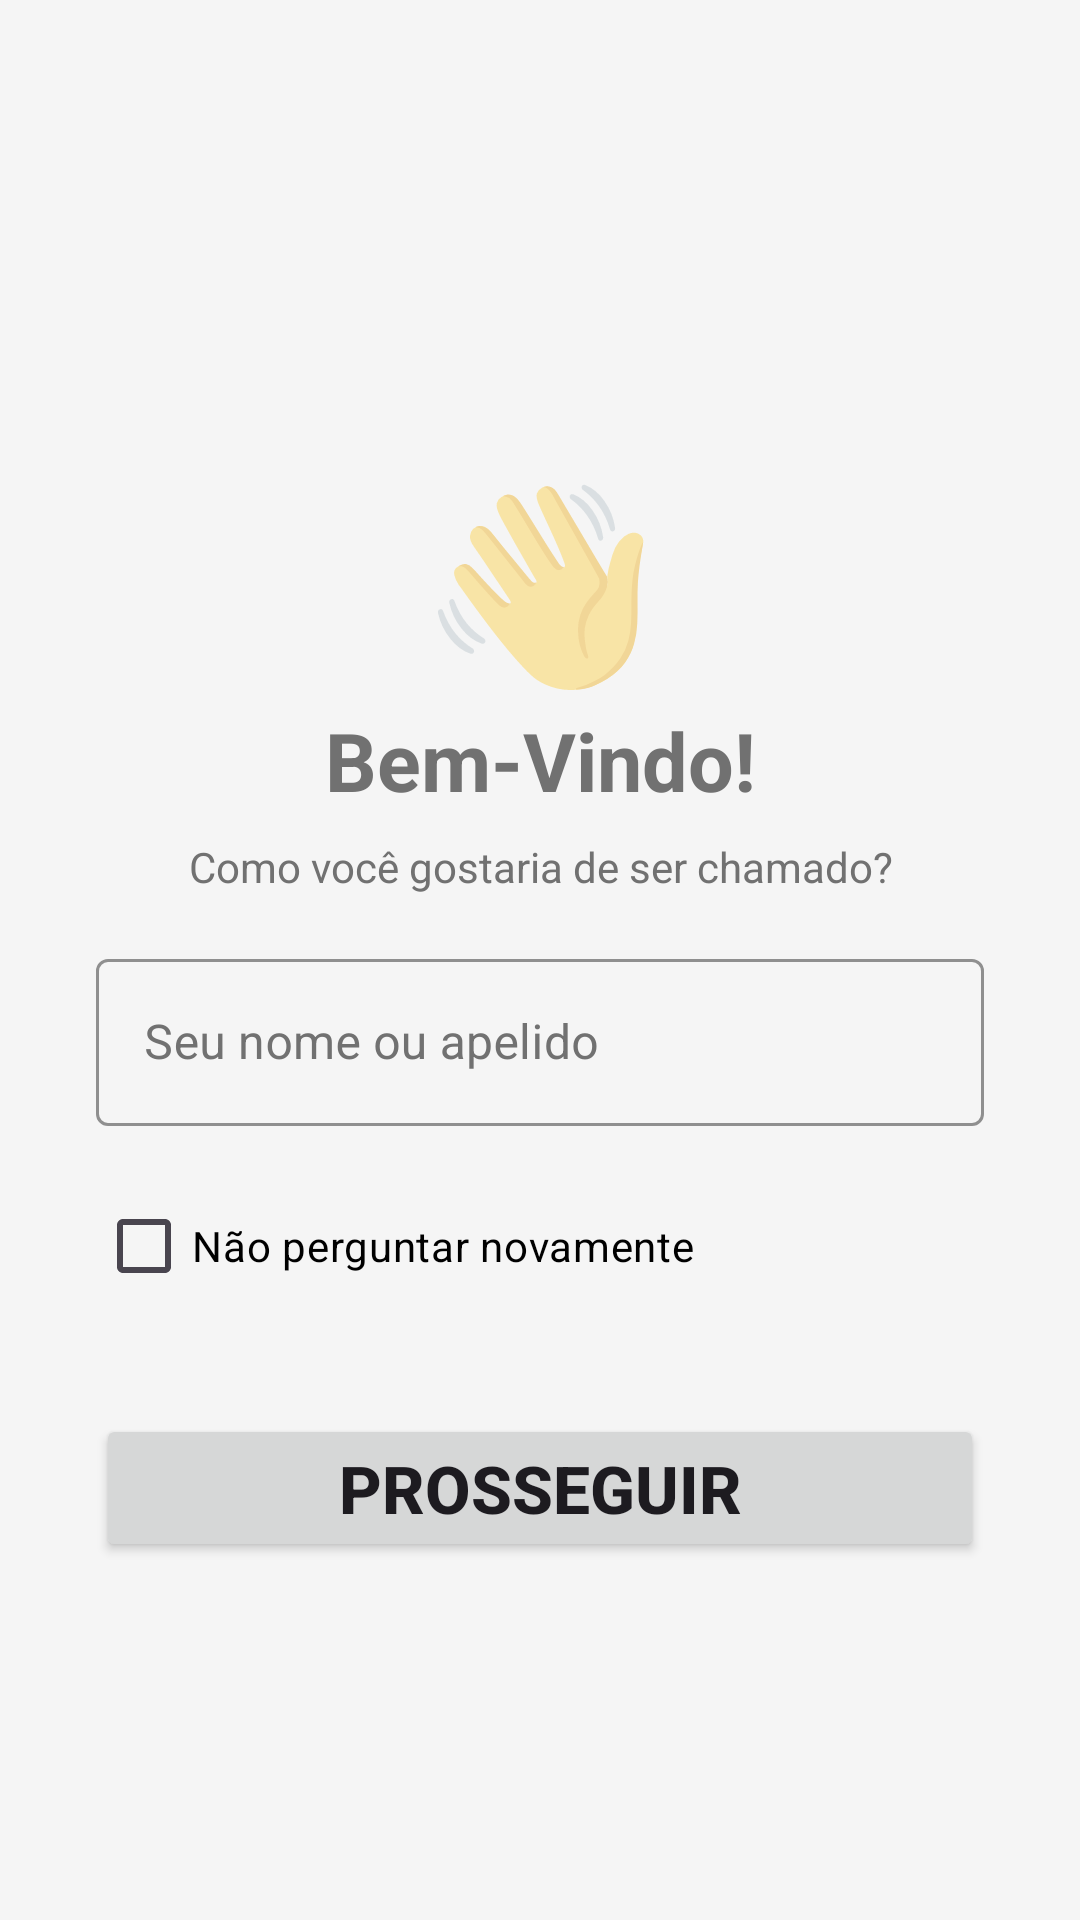

Layout XML and referenced resources for this Android screen:
<!-- AndroidManifest.xml: application theme Theme.AppsHub -->
<!-- res/layout/activity_shared_preferences.xml -->
<?xml version="1.0" encoding="utf-8"?>
<LinearLayout xmlns:android="http://schemas.android.com/apk/res/android"
    xmlns:app="http://schemas.android.com/apk/res-auto"
    android:id="@+id/main"
    android:layout_width="match_parent"
    android:layout_height="match_parent"
    android:paddingTop="150dp"
    android:background="#f5f5f5"
    android:orientation="vertical">


    <TextView
        android:layout_width="match_parent"
        android:layout_height="wrap_content"
        android:gravity="center"
        android:hint="👋"
        android:textSize="64dp" />

    <TextView
        android:layout_width="match_parent"
        android:layout_height="wrap_content"
        android:gravity="center"
        android:text="Bem-Vindo!"
        android:textColor="#717171"
        android:textSize="27sp"
        android:textStyle="bold" />

    <TextView
        android:layout_width="match_parent"
        android:layout_height="wrap_content"
        android:layout_marginTop="8dp"
        android:gravity="center"
        android:text="Como você gostaria de ser chamado?"
        android:textColor="#717171" />

    <com.google.android.material.textfield.TextInputLayout
        style="@style/Widget.MaterialComponents.TextInputLayout.OutlinedBox"
        android:layout_width="match_parent"
        android:layout_height="wrap_content"
        android:layout_marginStart="32dp"
        android:layout_marginTop="16dp"
        android:layout_marginEnd="32dp"
        android:textColorHint="#717171"
        app:boxStrokeColor="#2196F3"
        android:layout_marginBottom="16dp"
        android:hint="Seu nome ou apelido">

        <com.google.android.material.textfield.TextInputEditText
            android:id="@+id/edApelido"
            android:layout_width="match_parent"
            android:layout_height="wrap_content"
            android:imeOptions="actionSearch"
            android:inputType="text"
            android:textColor="@color/black"
            android:maxLength="50"
            android:singleLine="true" />
    </com.google.android.material.textfield.TextInputLayout>

    <CheckBox
        android:id="@+id/cbNperguntar"
        android:layout_width="wrap_content"
        android:layout_height="wrap_content"
        android:layout_marginStart="32dp"
        android:layout_marginEnd="32dp"
        android:checked="false"
        android:text="Não perguntar novamente"
        android:textColor="@color/black" />

    <Button
        android:id="@+id/btProsseguir"
        android:layout_marginTop="32dp"
        android:layout_marginEnd="32dp"
        android:layout_marginStart="32dp"
        android:text="PROSSEGUIR"
        android:textStyle="bold"
        android:textSize="22sp"
        android:layout_width="match_parent"
        android:layout_height="wrap_content"/>




</LinearLayout>
<!-- resources referenced by this layout -->
<resources>
  <color name="black">#FF000000</color>
  <style name="Theme.AppsHub" parent="Base.Theme.AppsHub" />
  <style name="Base.Theme.AppsHub" parent="Theme.Material3.DayNight.NoActionBar">
          
          
      </style>
</resources>
